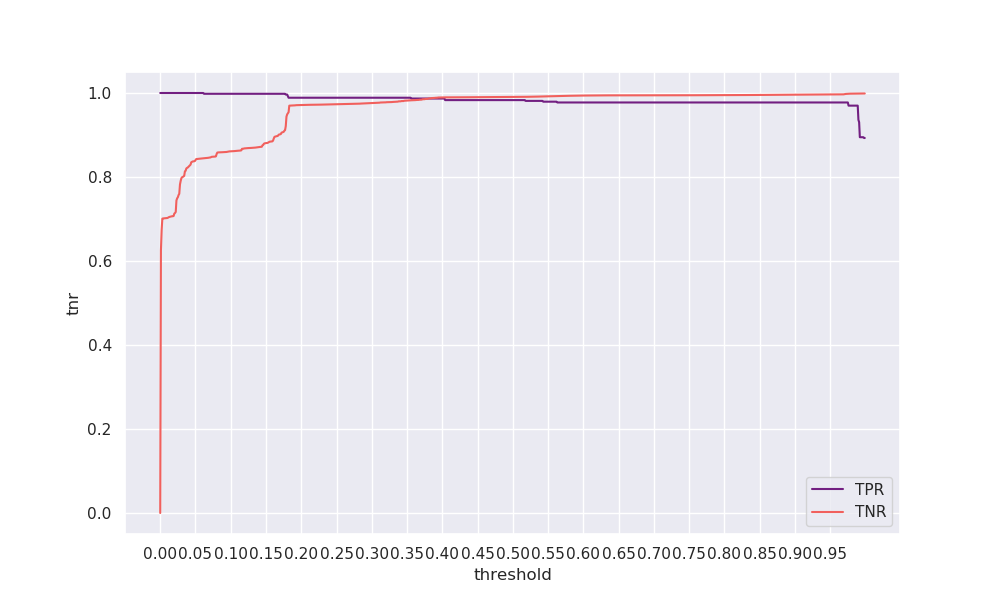

The table this chart was drawn from, first rows:
threshold, tpr, tnr, geometric_mean, arithmetic_mean
0.0, 1.0, 0.0, 0.0, 0.5
0.001, 1.0, 0.6257, 0.791, 0.8128
0.002, 1.0, 0.6735, 0.8207, 0.8368
0.003, 1.0, 0.7008, 0.8372, 0.8504
0.004, 1.0, 0.7013, 0.8374, 0.8507
0.005, 1.0, 0.7015, 0.8375, 0.8507
0.006, 1.0, 0.7016, 0.8376, 0.8508
0.007, 1.0, 0.7019, 0.8378, 0.8509
0.008, 1.0, 0.702, 0.8379, 0.851
0.009, 1.0, 0.7022, 0.8379, 0.8511
0.01, 1.0, 0.7024, 0.8381, 0.8512
0.011, 1.0, 0.7031, 0.8385, 0.8515
0.012, 1.0, 0.7042, 0.8392, 0.8521
0.013, 1.0, 0.7049, 0.8396, 0.8524
0.014, 1.0, 0.7054, 0.8399, 0.8527
0.015, 1.0, 0.7057, 0.8401, 0.8528
0.016, 1.0, 0.7063, 0.8404, 0.8531
0.017, 1.0, 0.7065, 0.8405, 0.8532
0.018, 1.0, 0.7066, 0.8406, 0.8533
0.019, 1.0, 0.7073, 0.841, 0.8536
0.02, 1.0, 0.713, 0.8444, 0.8565
0.021, 1.0, 0.7143, 0.8452, 0.8572
0.022, 1.0, 0.7168, 0.8467, 0.8584
0.023, 1.0, 0.7443, 0.8628, 0.8722
0.024, 1.0, 0.7492, 0.8656, 0.8746
0.025, 1.0, 0.7519, 0.8671, 0.8759
0.026, 1.0, 0.757, 0.8701, 0.8785
0.027, 1.0, 0.76, 0.8718, 0.88
0.028, 1.0, 0.7822, 0.8844, 0.8911
0.029, 1.0, 0.7908, 0.8892, 0.8954
0.03, 1.0, 0.7971, 0.8928, 0.8986
0.031, 1.0, 0.7994, 0.8941, 0.8997
0.032, 1.0, 0.8004, 0.8946, 0.9002
0.033, 1.0, 0.8012, 0.8951, 0.9006
0.034, 1.0, 0.8028, 0.896, 0.9014
0.035, 1.0, 0.8136, 0.902, 0.9068
0.036, 1.0, 0.8147, 0.9026, 0.9073
0.037, 1.0, 0.8202, 0.9057, 0.9101
0.038, 1.0, 0.8216, 0.9064, 0.9108
0.039, 1.0, 0.8225, 0.9069, 0.9113
0.04, 1.0, 0.8242, 0.9079, 0.9121
0.041, 1.0, 0.826, 0.9088, 0.913
0.042, 1.0, 0.8277, 0.9098, 0.9139
0.043, 1.0, 0.8294, 0.9107, 0.9147
0.044, 1.0, 0.8351, 0.9138, 0.9176
0.045, 1.0, 0.8361, 0.9144, 0.9181
0.046, 1.0, 0.837, 0.9149, 0.9185
0.047, 1.0, 0.8371, 0.915, 0.9186
0.048, 1.0, 0.8376, 0.9152, 0.9188
0.049, 1.0, 0.8378, 0.9153, 0.9189
0.05, 1.0, 0.8401, 0.9166, 0.9201
0.051, 1.0, 0.8427, 0.918, 0.9213
0.052, 1.0, 0.8429, 0.9181, 0.9214
0.053, 1.0, 0.843, 0.9182, 0.9215
0.054, 1.0, 0.8432, 0.9183, 0.9216
0.055, 1.0, 0.8433, 0.9183, 0.9217
0.056, 1.0, 0.8436, 0.9185, 0.9218
0.057, 1.0, 0.8438, 0.9186, 0.9219
0.058, 1.0, 0.844, 0.9187, 0.922
0.059, 1.0, 0.8442, 0.9188, 0.9221
... 940 more rows
